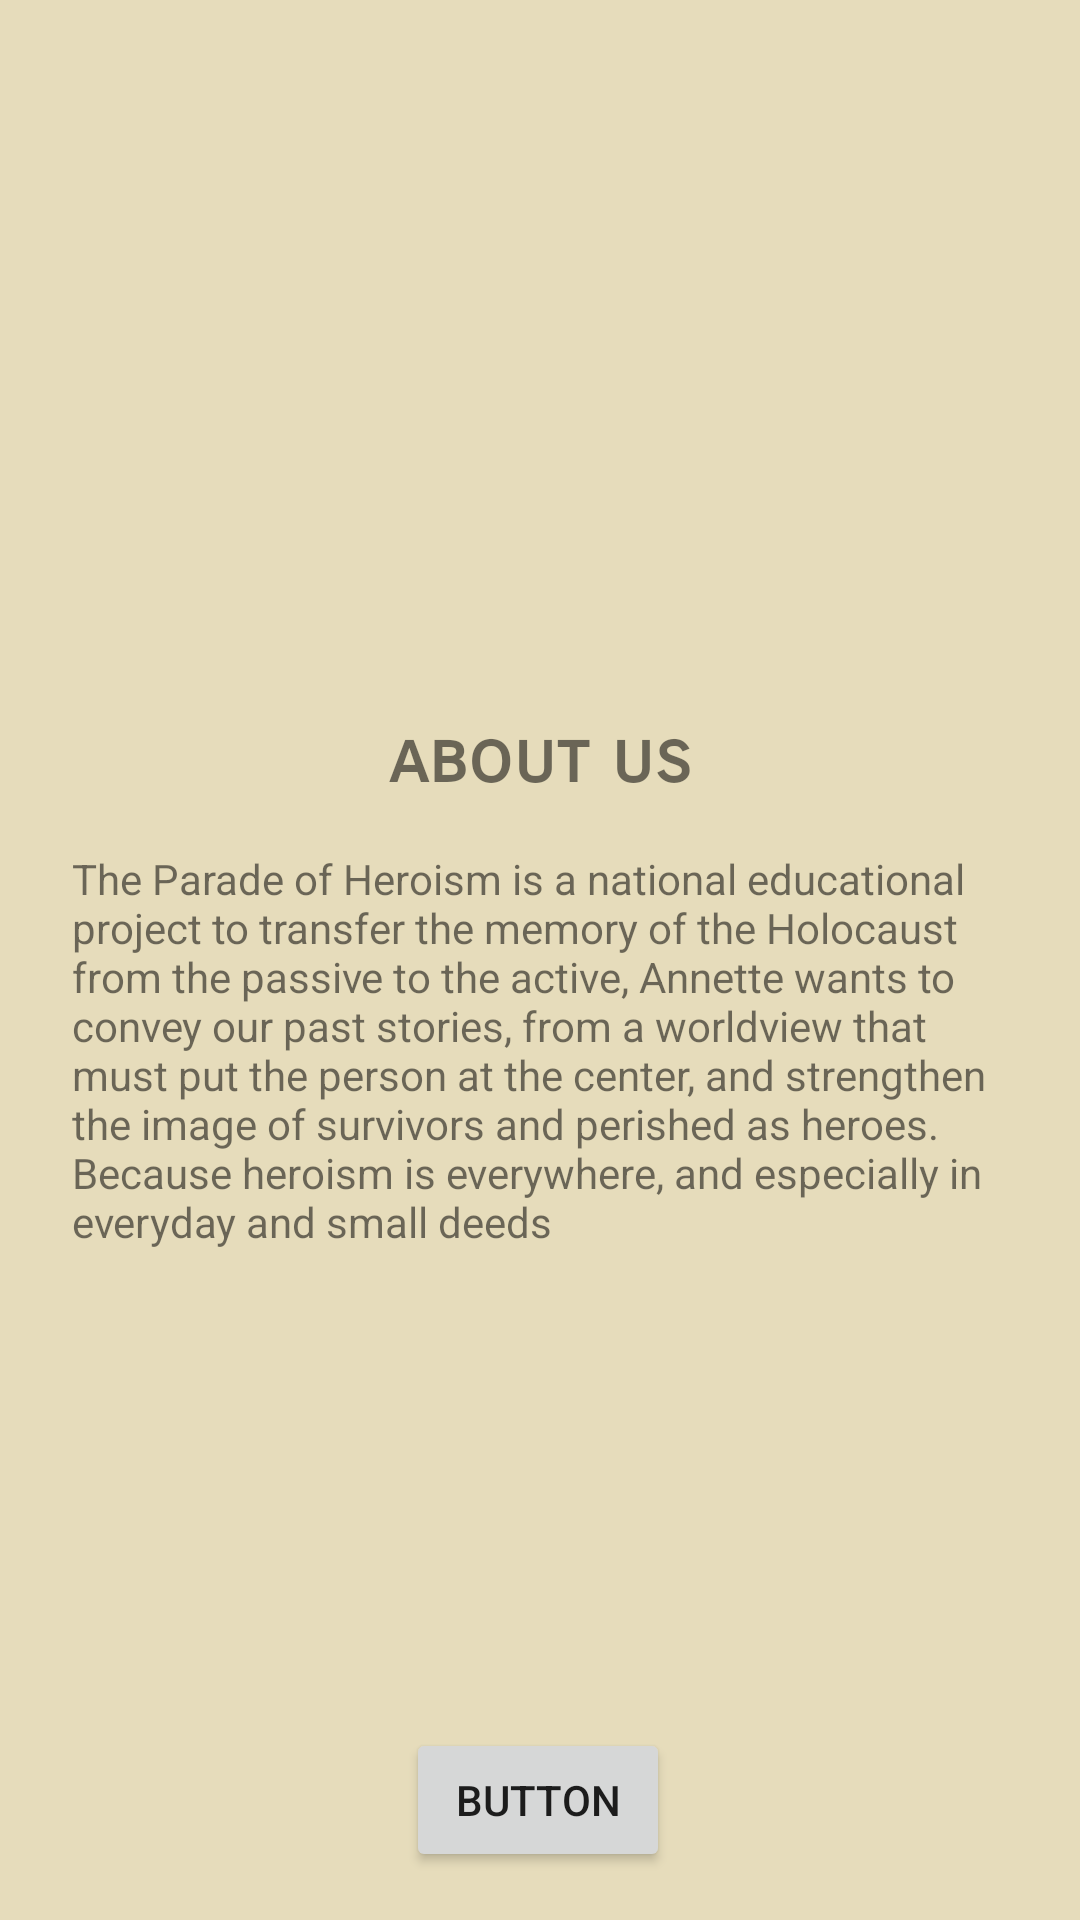

Produce the Android XML layout that renders to this screen, including the resource entries it uses.
<!-- AndroidManifest.xml: application theme Theme.HackathonUIEx -->
<!-- res/layout/intro_fragment3.xml -->
<?xml version="1.0" encoding="utf-8"?>
<androidx.constraintlayout.widget.ConstraintLayout xmlns:android="http://schemas.android.com/apk/res/android"
    xmlns:app="http://schemas.android.com/apk/res-auto"
    xmlns:tools="http://schemas.android.com/tools"
    android:layout_width="match_parent"
    android:layout_height="match_parent"
    android:background="#E6DCBB">

    <ImageView
        android:id="@+id/heroism_intro_image"
        android:layout_width="0dp"
        android:layout_height="wrap_content"
        app:layout_constraintBottom_toBottomOf="parent"
        app:layout_constraintEnd_toEndOf="parent"
        app:layout_constraintStart_toStartOf="parent"
        app:layout_constraintTop_toTopOf="parent"
        app:layout_constraintVertical_bias="0.31"
        app:srcCompat="@drawable/drwng4" />

    <TextView
        android:id="@+id/about_us"
        android:layout_width="wrap_content"
        android:layout_height="wrap_content"
        android:layout_marginTop="40dp"
        android:fontFamily="sans-serif-smallcaps"
        android:text="about us"
        android:textSize="24sp"
        android:textStyle="bold"
        app:layout_constraintEnd_toEndOf="@+id/heroism_intro_image"
        app:layout_constraintStart_toStartOf="@+id/heroism_intro_image"
        app:layout_constraintTop_toBottomOf="@+id/heroism_intro_image" />

    <TextView
        android:layout_width="0dp"
        android:layout_height="0dp"
        android:layout_marginStart="24dp"
        android:layout_marginTop="16dp"
        android:layout_marginEnd="24dp"
        android:text="The Parade of Heroism is a national educational project to transfer the memory of the Holocaust from the passive to the active, Annette wants to convey our past stories, from a worldview that must put the person at the center, and strengthen the image of survivors and perished as heroes. Because heroism is everywhere, and especially in everyday and small deeds"
        android:textColorHighlight="#FFEB3B"
        android:textColorLink="#FFC107"
        app:layout_constraintBottom_toTopOf="@+id/button"
        app:layout_constraintEnd_toEndOf="parent"
        app:layout_constraintStart_toStartOf="parent"
        app:layout_constraintTop_toBottomOf="@+id/about_us" />

    <Button
        android:id="@+id/button"
        android:layout_width="wrap_content"
        android:layout_height="wrap_content"
        android:layout_marginBottom="16dp"
        android:text="Button"
        app:layout_constraintBottom_toBottomOf="parent"
        app:layout_constraintEnd_toEndOf="parent"
        app:layout_constraintHorizontal_bias="0.498"
        app:layout_constraintStart_toStartOf="parent" />

    



































</androidx.constraintlayout.widget.ConstraintLayout>
<!-- resources referenced by this layout -->
<resources>
  <style name="Theme.HackathonUIEx" parent="Theme.MaterialComponents.DayNight.NoActionBar">
          
          <item name="colorPrimary">@color/purple_500</item>
          <item name="colorPrimaryVariant">@color/purple_700</item>
          <item name="colorOnPrimary">@color/white</item>
          
          <item name="colorSecondary">@color/teal_200</item>
          <item name="colorSecondaryVariant">@color/teal_700</item>
          <item name="colorOnSecondary">@color/black</item>
          
          <item name="android:statusBarColor" tools:targetApi="l">?attr/colorPrimaryVariant</item>
          
      </style>
  <color name="purple_500">#FF6200EE</color>
  <color name="purple_700">#FF3700B3</color>
  <color name="white">#FFFFFFFF</color>
  <color name="teal_200">#FF03DAC5</color>
  <color name="teal_700">#FF018786</color>
  <color name="black">#FF000000</color>
</resources>
